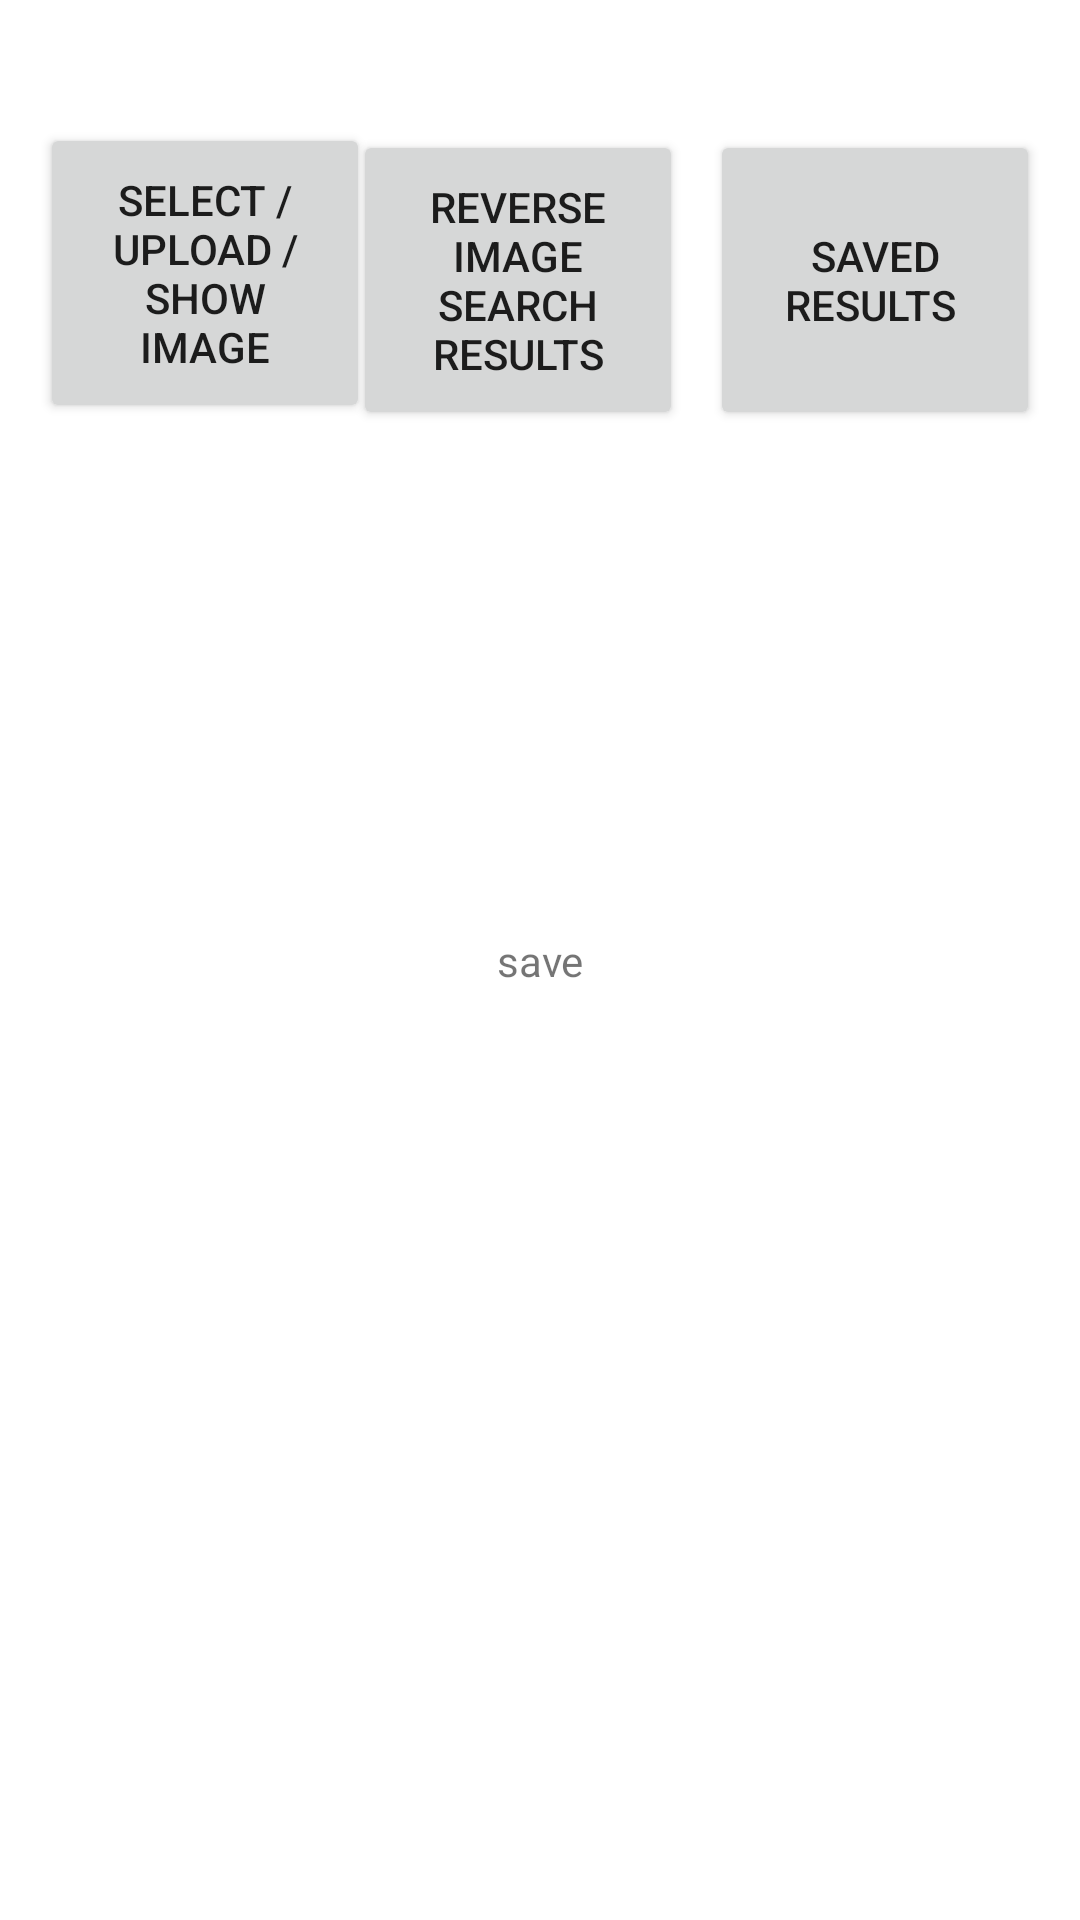

Produce the Android XML layout that renders to this screen, including the resource entries it uses.
<!-- AndroidManifest.xml: application theme Theme.ReverseSearcher -->
<!-- res/layout/activity_saved.xml -->
<?xml version="1.0" encoding="utf-8"?>
<androidx.constraintlayout.widget.ConstraintLayout xmlns:android="http://schemas.android.com/apk/res/android"
    xmlns:app="http://schemas.android.com/apk/res-auto"
    xmlns:tools="http://schemas.android.com/tools"
    android:layout_width="match_parent"
    android:layout_height="match_parent"
    tools:context=".SavedActivity">

    <Button
        android:id="@+id/SelectButton"
        android:layout_width="110dp"
        android:layout_height="100dp"
        android:text="Select / upload / show Image"
        app:layout_constraintBottom_toBottomOf="parent"
        app:layout_constraintEnd_toEndOf="parent"
        app:layout_constraintHorizontal_bias="0.053"
        app:layout_constraintStart_toStartOf="parent"
        app:layout_constraintTop_toTopOf="parent"
        app:layout_constraintVertical_bias="0.076" />

    <Button
        android:id="@+id/resultsButton"
        android:layout_width="110dp"
        android:layout_height="100dp"
        android:text="Reverse image search results"
        app:layout_constraintBottom_toBottomOf="parent"
        app:layout_constraintEnd_toEndOf="parent"
        app:layout_constraintHorizontal_bias="0.471"
        app:layout_constraintStart_toStartOf="parent"
        app:layout_constraintTop_toTopOf="parent"
        app:layout_constraintVertical_bias="0.08" />

    <Button
        android:id="@+id/savedButton"
        android:layout_width="110dp"
        android:layout_height="100dp"
        android:text="Saved results
"
        app:layout_constraintBottom_toBottomOf="parent"
        app:layout_constraintEnd_toEndOf="parent"
        app:layout_constraintHorizontal_bias="0.946"
        app:layout_constraintStart_toStartOf="parent"
        app:layout_constraintTop_toTopOf="parent"
        app:layout_constraintVertical_bias="0.08" />

    <androidx.recyclerview.widget.RecyclerView
        android:id="@+id/recyclerView"
        android:layout_width="251dp"
        android:layout_height="297dp"
        app:layout_constraintBottom_toBottomOf="parent"
        app:layout_constraintEnd_toEndOf="parent"
        app:layout_constraintStart_toStartOf="parent"
        app:layout_constraintTop_toTopOf="parent" />

    <TextView
        android:id="@+id/textView"
        android:layout_width="wrap_content"
        android:layout_height="wrap_content"
        android:text="save"
        app:layout_constraintBottom_toBottomOf="parent"
        app:layout_constraintEnd_toEndOf="parent"
        app:layout_constraintStart_toStartOf="parent"
        app:layout_constraintTop_toTopOf="parent" />

</androidx.constraintlayout.widget.ConstraintLayout>
<!-- resources referenced by this layout -->
<resources>
  <style name="Theme.ReverseSearcher" parent="Theme.MaterialComponents.DayNight.DarkActionBar">
          
          <item name="colorPrimary">@color/purple_500</item>
          <item name="colorPrimaryVariant">@color/purple_700</item>
          <item name="colorOnPrimary">@color/white</item>
          
          <item name="colorSecondary">@color/teal_200</item>
          <item name="colorSecondaryVariant">@color/teal_700</item>
          <item name="colorOnSecondary">@color/black</item>
          
          <item name="android:statusBarColor" tools:targetApi="l">?attr/colorPrimaryVariant</item>
          
      </style>
  <!-- not gathered from this repository: default colours our renderer supplied (Android Studio template values) -->
  <color name="purple_500">#FF6200EE</color>
  <color name="purple_700">#FF3700B3</color>
  <color name="teal_200">#FF03DAC5</color>
  <color name="teal_700">#FF018786</color>
  <color name="black">#FF000000</color>
  <color name="white">#FFFFFFFF</color>
</resources>
